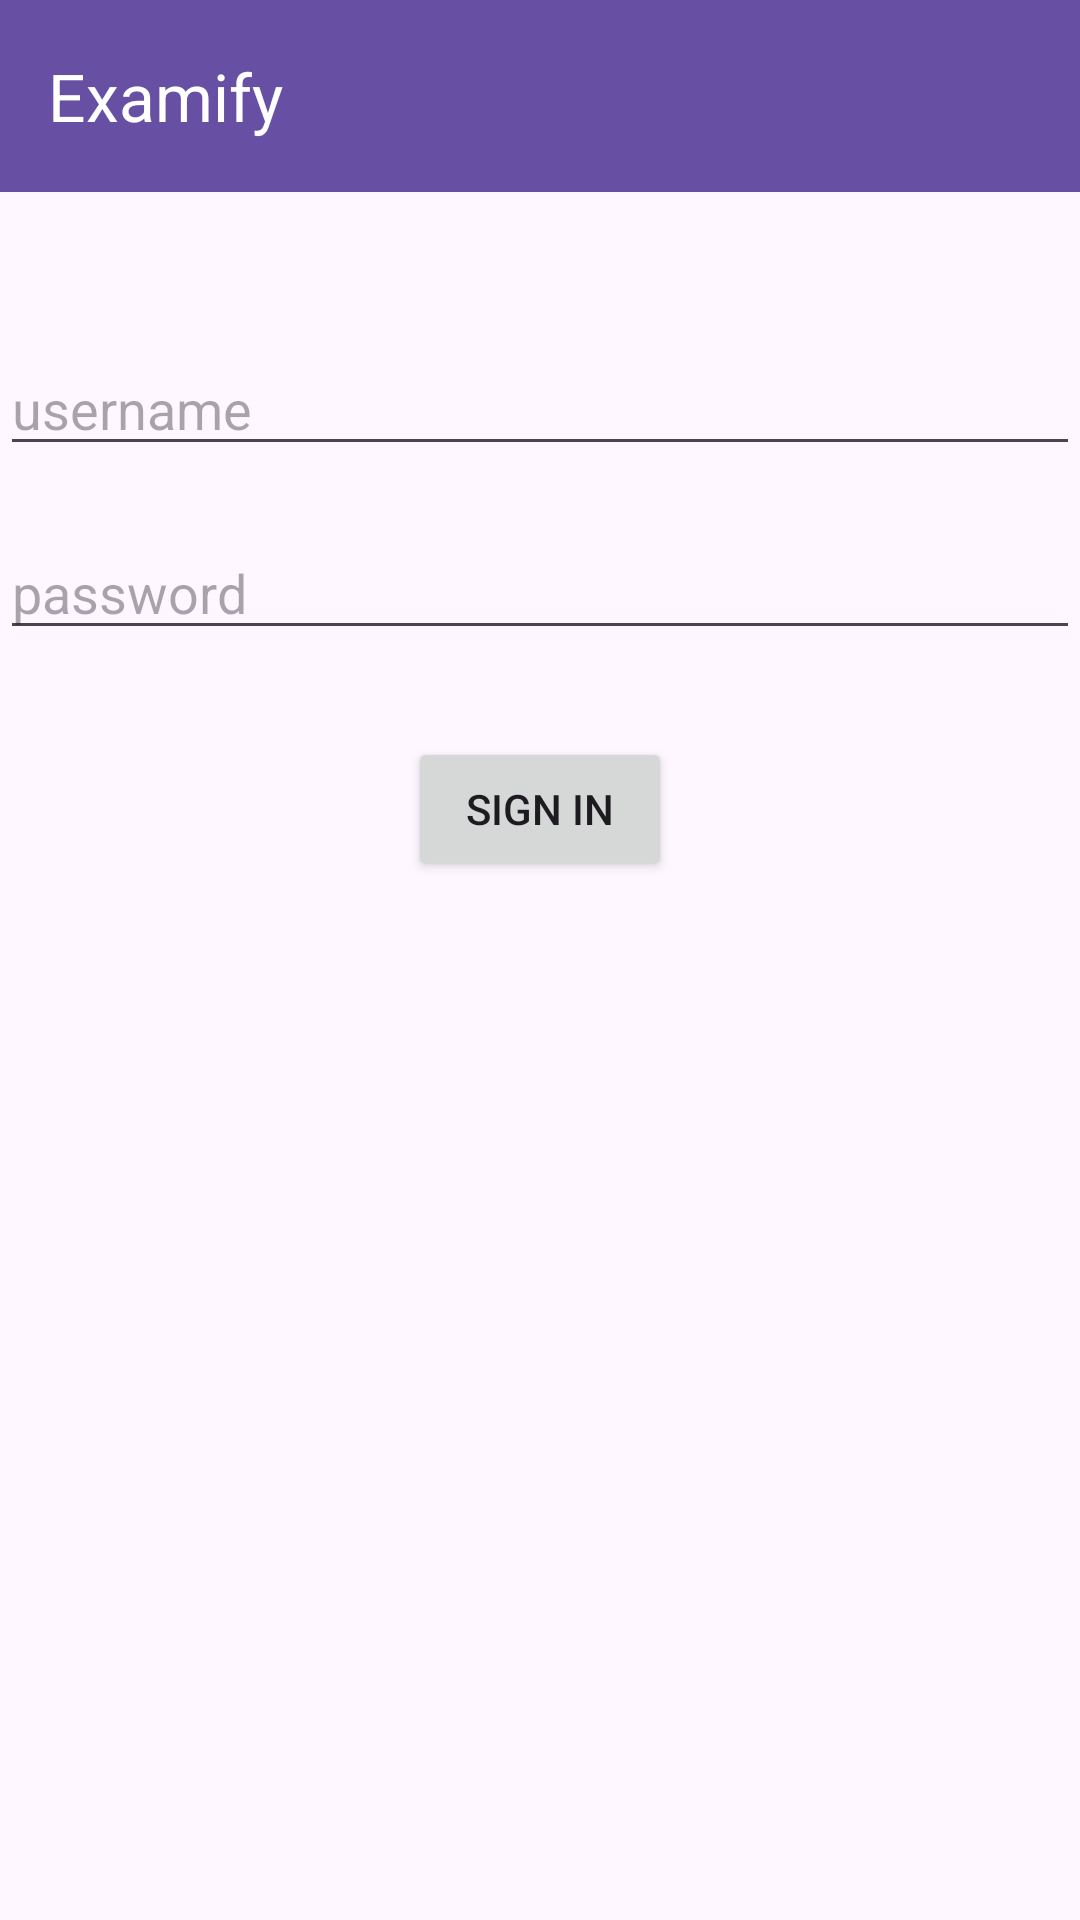

This screen was rendered from an Android layout file. Write that file and the resources it references.
<!-- AndroidManifest.xml: application theme Theme.Examify -->
<!-- res/layout/activity_login.xml -->
<?xml version="1.0" encoding="utf-8"?>
<RelativeLayout xmlns:android="http://schemas.android.com/apk/res/android"
    xmlns:app="http://schemas.android.com/apk/res-auto"
    xmlns:tools="http://schemas.android.com/tools"
    android:layout_width="match_parent"
    android:layout_height="match_parent"
    android:gravity="center_horizontal"
    tools:context=".loginActivity">

    <androidx.appcompat.widget.Toolbar
        android:id="@+id/toolbar"
        android:layout_width="match_parent"
        android:layout_height="?attr/actionBarSize"
        android:background="?attr/colorPrimary"
        app:titleTextColor="@android:color/white"
        app:title="@string/app_name" />

    <EditText
        android:id="@+id/username1"
        android:layout_width="match_parent"
        android:layout_height="wrap_content"
        android:layout_below="@id/toolbar"

        android:hint="username"
        android:layout_marginTop="50dp"
        android:layout_centerHorizontal="true" />

    <EditText
        android:id="@+id/password1"
        android:layout_width="match_parent"
        android:layout_height="wrap_content"
        android:hint="password"
        android:inputType="textPassword"
        android:layout_marginTop="20dp"
        android:layout_below="@id/username1"
        android:layout_centerHorizontal="true" />

    <Button
        android:id="@+id/btnsignin1"
        android:layout_width="wrap_content"
        android:layout_height="wrap_content"
        android:layout_below="@id/password1"
        android:layout_marginTop="29dp"
        android:layout_centerHorizontal="true"
        android:text="Sign In" />

</RelativeLayout>
<!-- resources referenced by this layout -->
<resources>
  <string name="app_name">Examify</string>
  <style name="Theme.Examify" parent="Base.Theme.Invigil" />
  <style name="Base.Theme.Invigil" parent="Theme.Material3.DayNight.NoActionBar">
          
          
      </style>
</resources>
